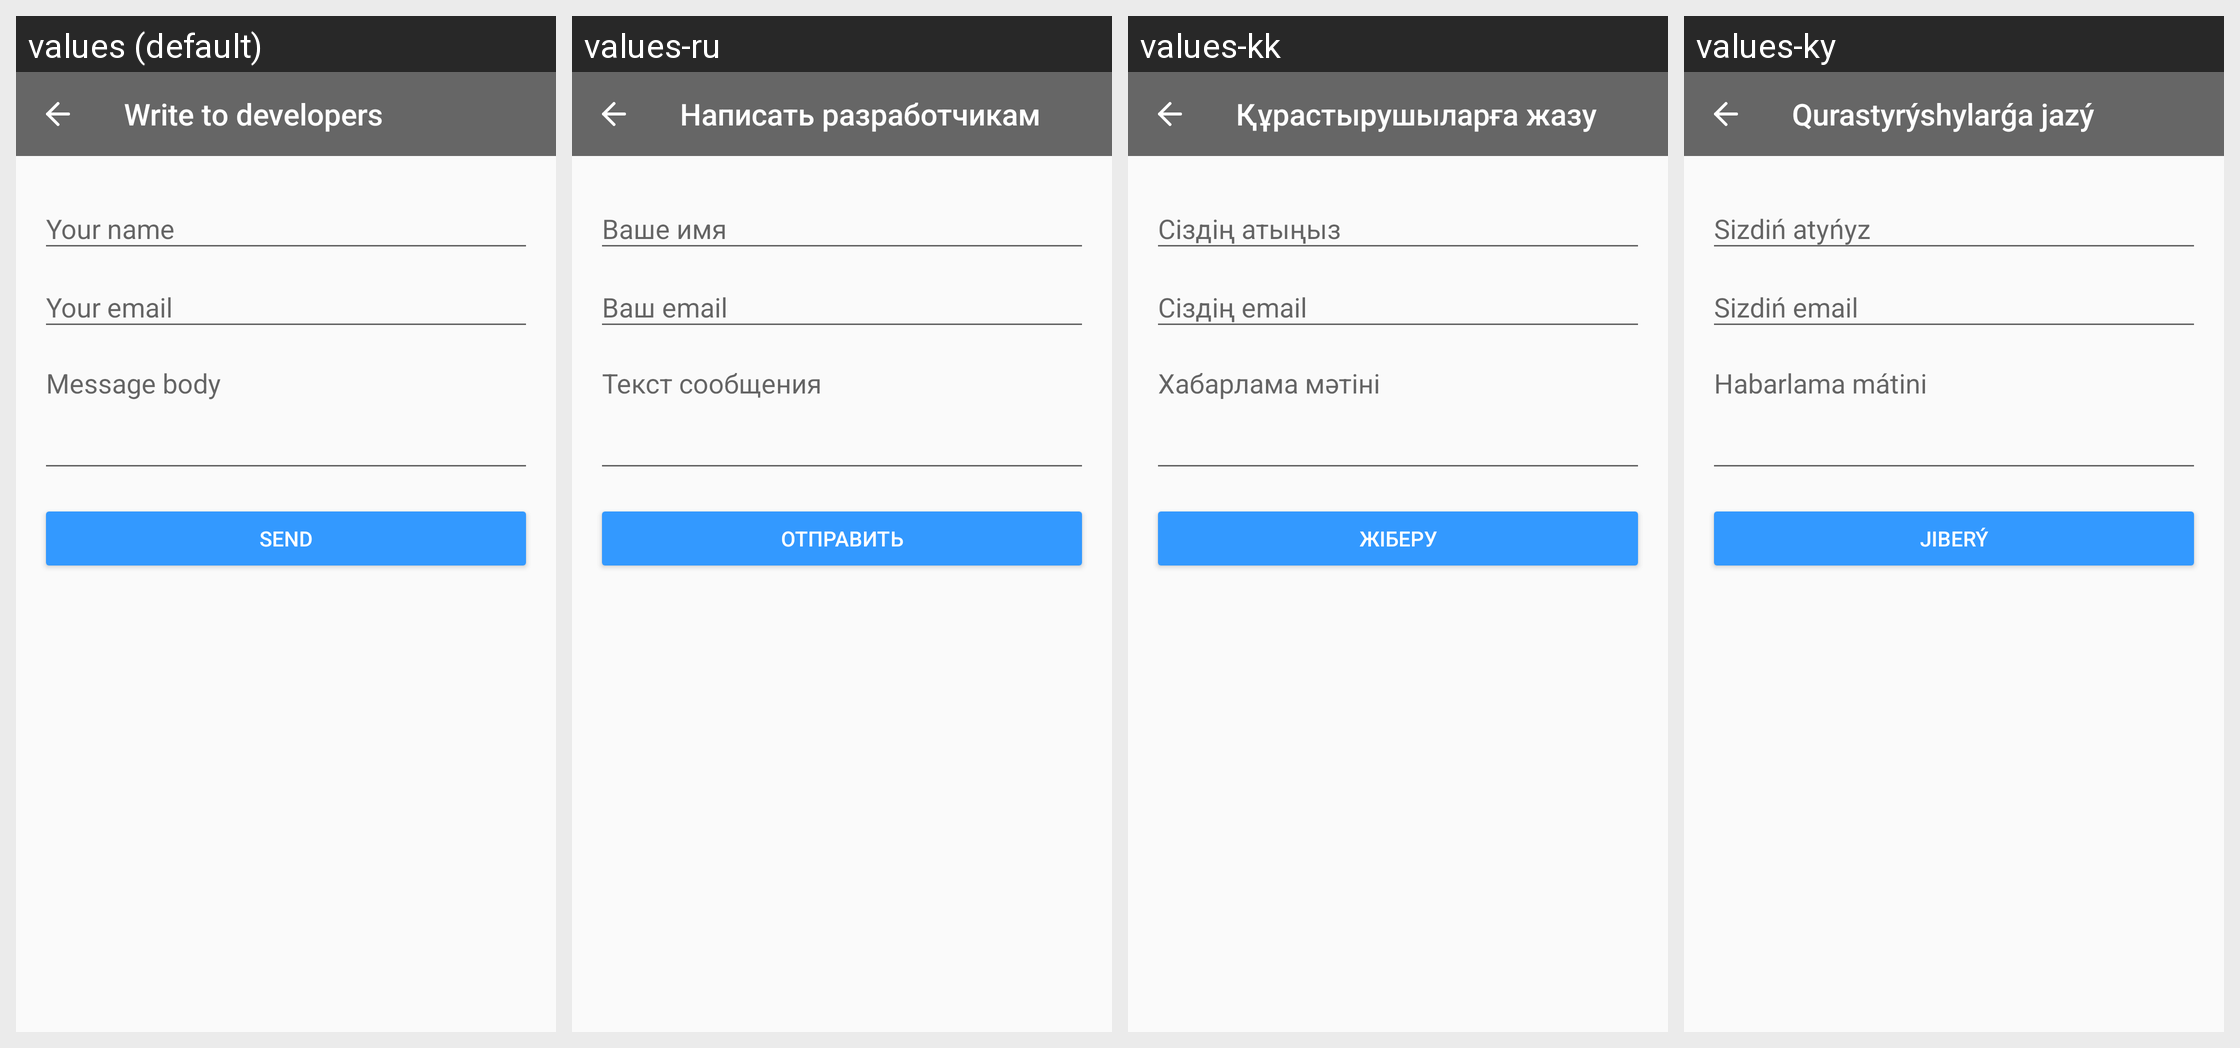

For this localized Android screen grid, give each drawn string resource with its value in every locale shown.
Android screen res/layout/fragment_feedback.xml rendered under 4 locales, left to right: values (default), values-ru, values-kk, values-ky. Device: Nexus 5 (rendered at 1080×1920; each locale shown at half size, 540×960, under a caption strip naming it); theme AppTheme.
Strings drawn on this screen, with the default value and each locale's value (text and hints the layout hard-codes, and strings that could not be matched under every locale, appear in the picture but are not listed):

write_to_developers
  values: Write to developers
  values-ru: Написать разработчикам
  values-kk: Құрастырушыларға жазу
  values-ky: Qurastyrýshylarǵa jazý

feedback_your_name
  values: Your name
  values-ru: Ваше имя
  values-kk: Сіздің атыңыз
  values-ky: Sizdiń atyńyz

feedback_your_email
  values: Your email
  values-ru: Ваш email
  values-kk: Сіздің email
  values-ky: Sizdiń email

feedback_text
  values: Message body
  values-ru: Текст сообщения
  values-kk: Хабарлама мәтіні
  values-ky: Habarlama mátini

feedback_send
  values: Send
  values-ru: Отправить
  values-kk: Жіберу
  values-ky: Jiberý
